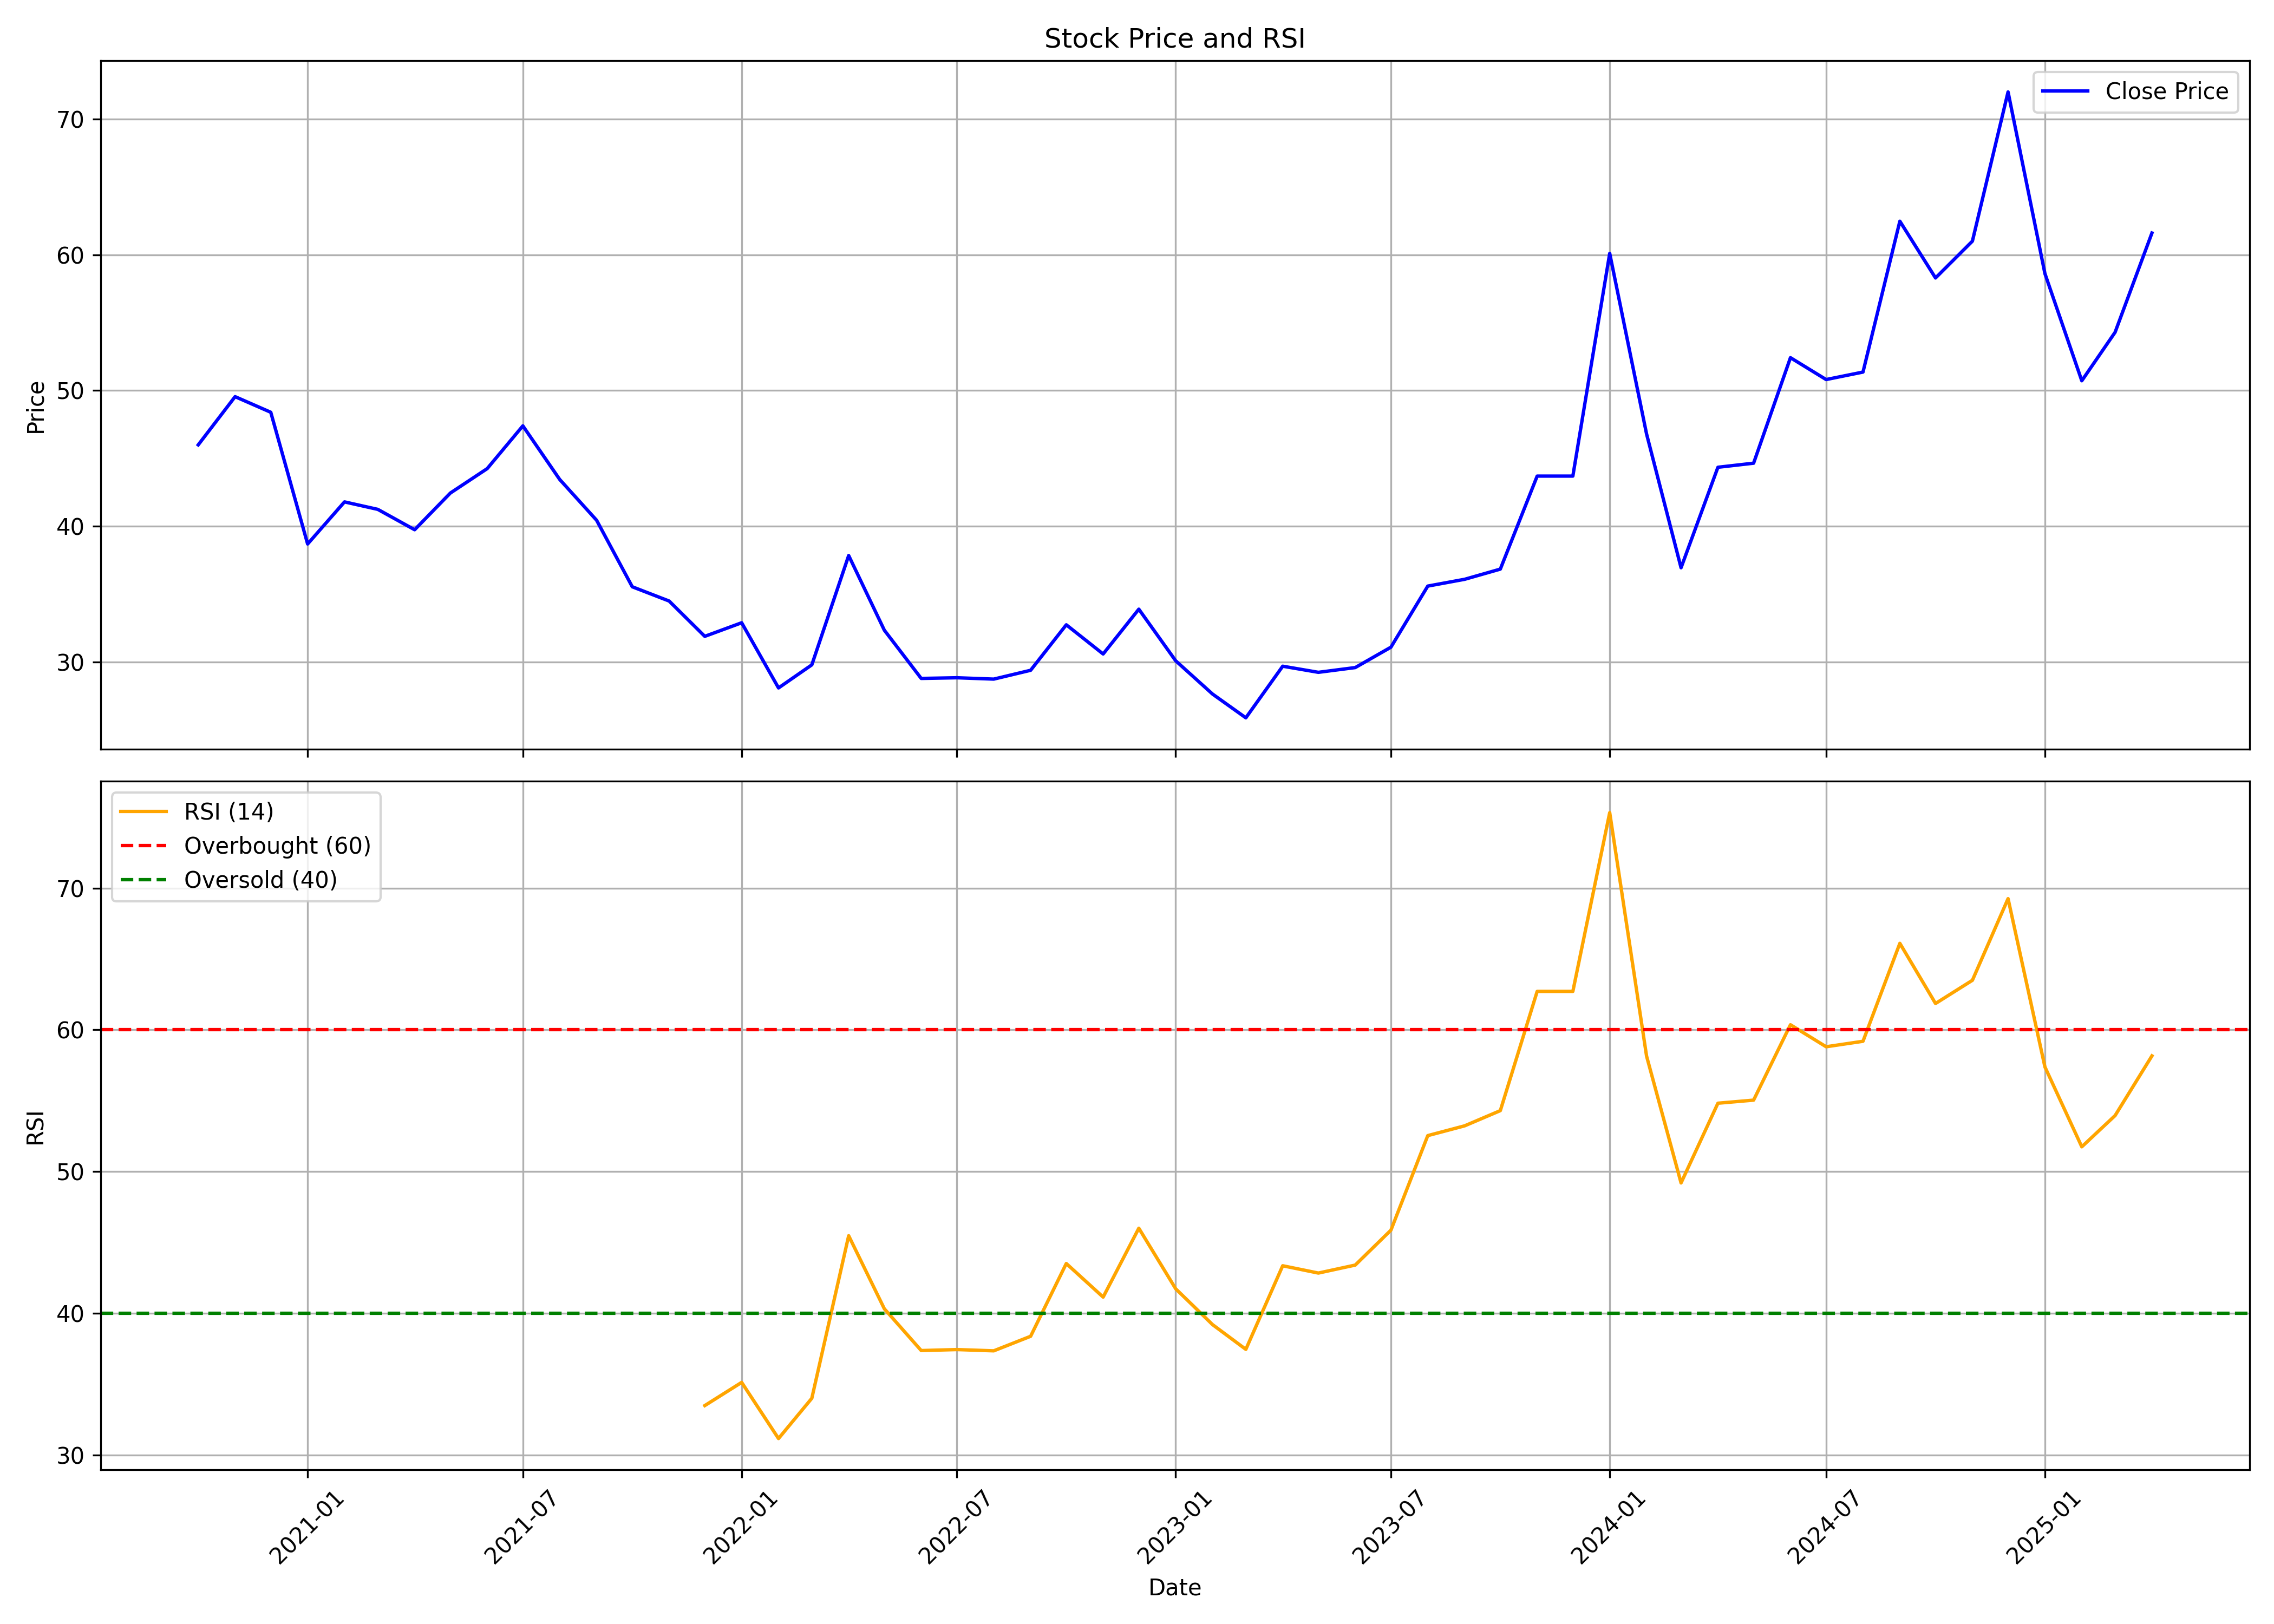

Source data for this figure (header and first rows):
, Unnamed: 0, date, symbol, open, high, low, close, volume, rsi
0, 0, 2020-10-01, NIRAJ, 38.3, 54.45, 37.35, 46.0, 947700, 
1, 1, 2020-11-01, NIRAJ, 44.0, 50.6, 42.4, 49.55, 147124, 
2, 2, 2020-12-01, NIRAJ, 49.85, 51.95, 45.1, 48.4, 600908, 
3, 3, 2021-01-01, NIRAJ, 48.4, 49.5, 37.2, 38.7, 325671, 
4, 4, 2021-02-01, NIRAJ, 39.45, 44.5, 37.2, 41.8, 228427, 
5, 5, 2021-03-01, NIRAJ, 43.55, 48.0, 39.1, 41.25, 159366, 
6, 6, 2021-04-01, NIRAJ, 42.2, 44.5, 37.4, 39.75, 131321, 
7, 7, 2021-05-01, NIRAJ, 39.15, 49.8, 34.8, 42.45, 684406, 
8, 8, 2021-06-01, NIRAJ, 42.1, 47.8, 40.65, 44.25, 594123, 
9, 9, 2021-07-01, NIRAJ, 43.55, 52.75, 43.45, 47.4, 1120060, 
10, 10, 2021-08-01, NIRAJ, 47.85, 55.9, 41.8, 43.45, 1427448, 
11, 11, 2021-09-01, NIRAJ, 43.25, 48.0, 38.4, 40.45, 407841, 
12, 12, 2021-10-01, NIRAJ, 41.8, 43.0, 35.0, 35.55, 1189347, 
13, 13, 2021-11-01, NIRAJ, 35.55, 39.0, 31.8, 34.5, 213496, 
14, 14, 2021-12-01, NIRAJ, 34.45, 37.4, 29.1, 31.9, 1412103, 33.49
15, 15, 2022-01-01, NIRAJ, 31.9, 37.25, 30.7, 32.9, 1288931, 35.13
16, 16, 2022-02-01, NIRAJ, 33.6, 36.2, 25.65, 28.1, 280059, 31.16
17, 17, 2022-03-01, NIRAJ, 28.1, 33.0, 26.8, 29.8, 394154, 34
18, 18, 2022-04-01, NIRAJ, 30.3, 39.55, 29.15, 37.85, 1379465, 45.47
19, 19, 2022-05-01, NIRAJ, 37.0, 39.0, 30.55, 32.35, 398117, 40.32
20, 20, 2022-06-01, NIRAJ, 33.25, 35.65, 28.1, 28.8, 118309, 37.37
21, 21, 2022-07-01, NIRAJ, 29.75, 30.85, 26.85, 28.85, 150151, 37.44
22, 22, 2022-08-01, NIRAJ, 28.85, 29.75, 27.15, 28.75, 181200, 37.35
23, 23, 2022-09-01, NIRAJ, 29.45, 35.95, 28.8, 29.4, 701557, 38.38
24, 24, 2022-10-01, NIRAJ, 30.9, 33.9, 29.25, 32.75, 259915, 43.51
25, 25, 2022-11-01, NIRAJ, 33.7, 35.8, 26.35, 30.6, 579225, 41.14
26, 26, 2022-12-01, NIRAJ, 30.95, 36.7, 27.5, 33.9, 1353446, 46
27, 27, 2023-01-01, NIRAJ, 34.2, 38.2, 29.8, 30.1, 811279, 41.73
28, 28, 2023-02-01, NIRAJ, 30.7, 35.95, 27.5, 27.65, 736660, 39.2
29, 29, 2023-03-01, NIRAJ, 27.7, 30.9, 23.95, 25.9, 669784, 37.46
30, 30, 2023-04-01, NIRAJ, 26.05, 32.0, 26.0, 29.7, 830776, 43.35
31, 31, 2023-05-01, NIRAJ, 29.7, 33.2, 28.0, 29.25, 572186, 42.84
32, 32, 2023-06-01, NIRAJ, 29.8, 34.5, 29.25, 29.6, 788255, 43.4
33, 33, 2023-07-01, NIRAJ, 30.15, 33.2, 29.4, 31.1, 438693, 45.87
34, 34, 2023-08-01, NIRAJ, 32.0, 46.5, 31.45, 35.6, 5964585, 52.54
35, 35, 2023-09-01, NIRAJ, 34.8, 40.8, 33.25, 36.1, 1129663, 53.23
36, 36, 2023-10-01, NIRAJ, 36.1, 40.05, 34.05, 36.85, 970609, 54.3
37, 37, 2023-11-01, NIRAJ, 38.1, 48.0, 35.55, 43.7, 2614426, 62.71
38, 38, 2023-12-01, NIRAJ, 45.2, 48.7, 41.0, 43.7, 3837843, 62.71
39, 39, 2024-01-01, NIRAJ, 44.4, 61.5, 43.3, 60.1, 9050909, 75.33
40, 40, 2024-02-01, NIRAJ, 60.05, 65.0, 43.7, 46.8, 2533897, 58.15
41, 41, 2024-03-01, NIRAJ, 47.75, 48.0, 36.2, 36.95, 586498, 49.2
42, 42, 2024-04-01, NIRAJ, 36.95, 51.7, 36.95, 44.35, 702596, 54.82
43, 43, 2024-05-01, NIRAJ, 44.35, 50.75, 39.5, 44.65, 979176, 55.04
44, 44, 2024-06-01, NIRAJ, 46.85, 55.8, 40.7, 52.42, 2268240, 60.36
45, 45, 2024-07-01, NIRAJ, 53.0, 55.21, 45.08, 50.81, 2007062, 58.81
46, 46, 2024-08-01, NIRAJ, 50.81, 56.19, 42.15, 51.36, 4179059, 59.19
47, 47, 2024-09-01, NIRAJ, 52.0, 74.9, 49.61, 62.47, 17009773, 66.11
48, 48, 2024-10-01, NIRAJ, 63.98, 66.0, 57.6, 58.29, 697225, 61.86
49, 49, 2024-11-01, NIRAJ, 59.97, 65.45, 52.01, 61.0, 328136, 63.5
50, 50, 2024-12-01, NIRAJ, 61.99, 72.37, 61.1, 71.99, 642175, 69.26
51, 51, 2025-01-01, NIRAJ, 71.2, 71.2, 53.15, 58.61, 435795, 57.38
52, 52, 2025-02-01, NIRAJ, 58.61, 62.46, 43.0, 50.72, 861229, 51.75
53, 53, 2025-03-01, NIRAJ, 50.72, 62.14, 45.05, 54.29, 1540299, 53.95
54, 54, 2025-04-01, NIRAJ, 55.1, 65.23, 54.05, 61.6, 1800770, 58.16
